Run: headless pygame with SDL's dummy video driver; simulated clock (each Clock.tick advances the game by its frame time, no real sleeping); random seed 0; keys injected as events and as key.get_pressed() state; no mouse input.
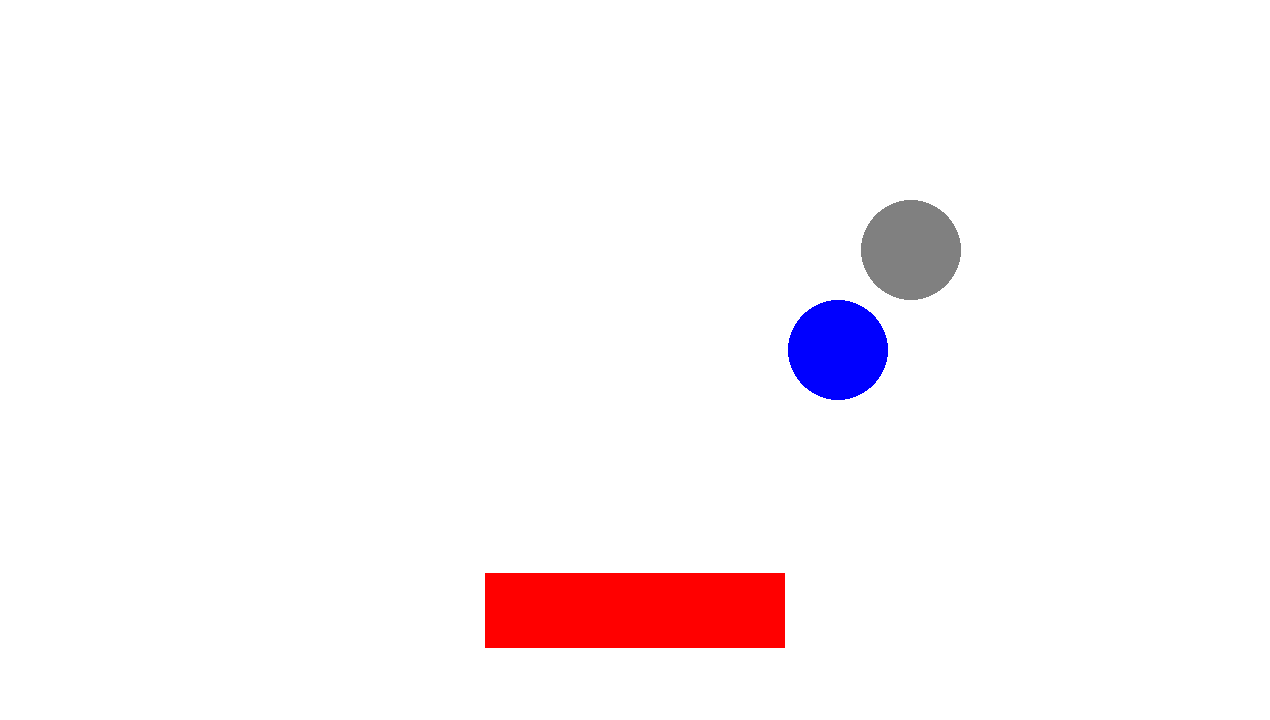
Frame 1 of 4 · flips 1–60 · no input
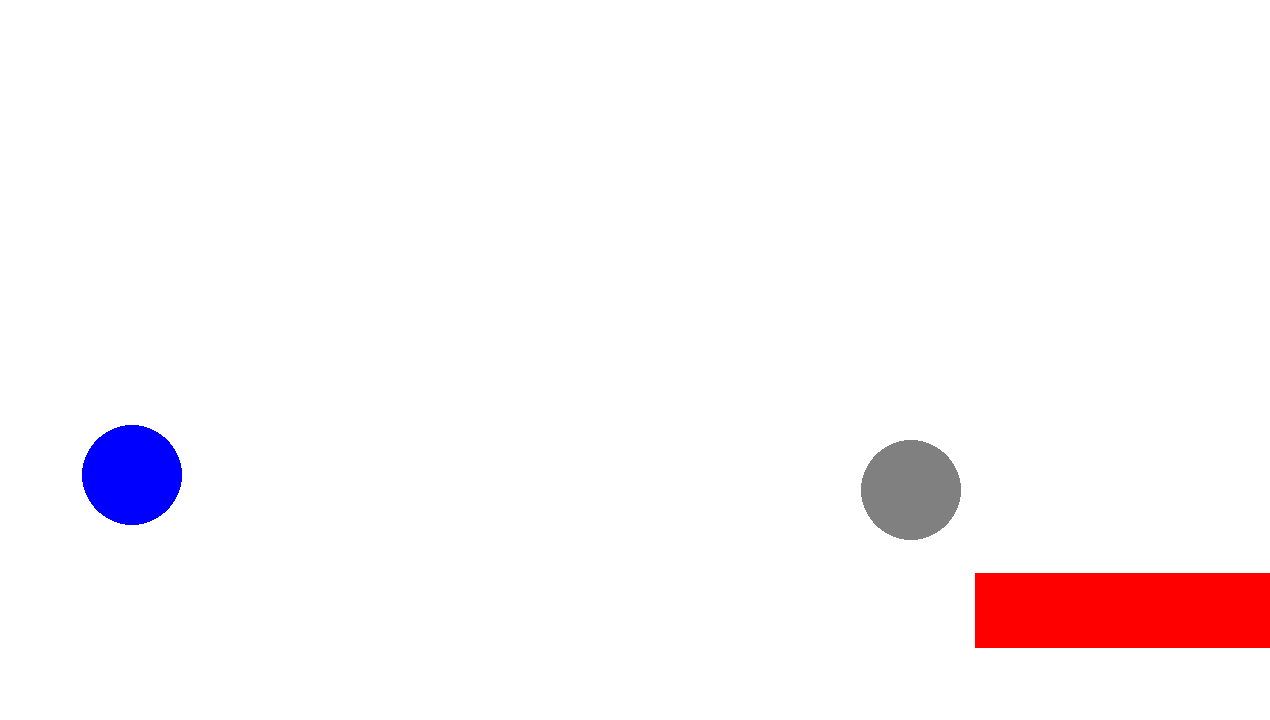
Frame 2 of 4 · flips 61–180 · tapped SPACE, RETURN · held RIGHT (→), D
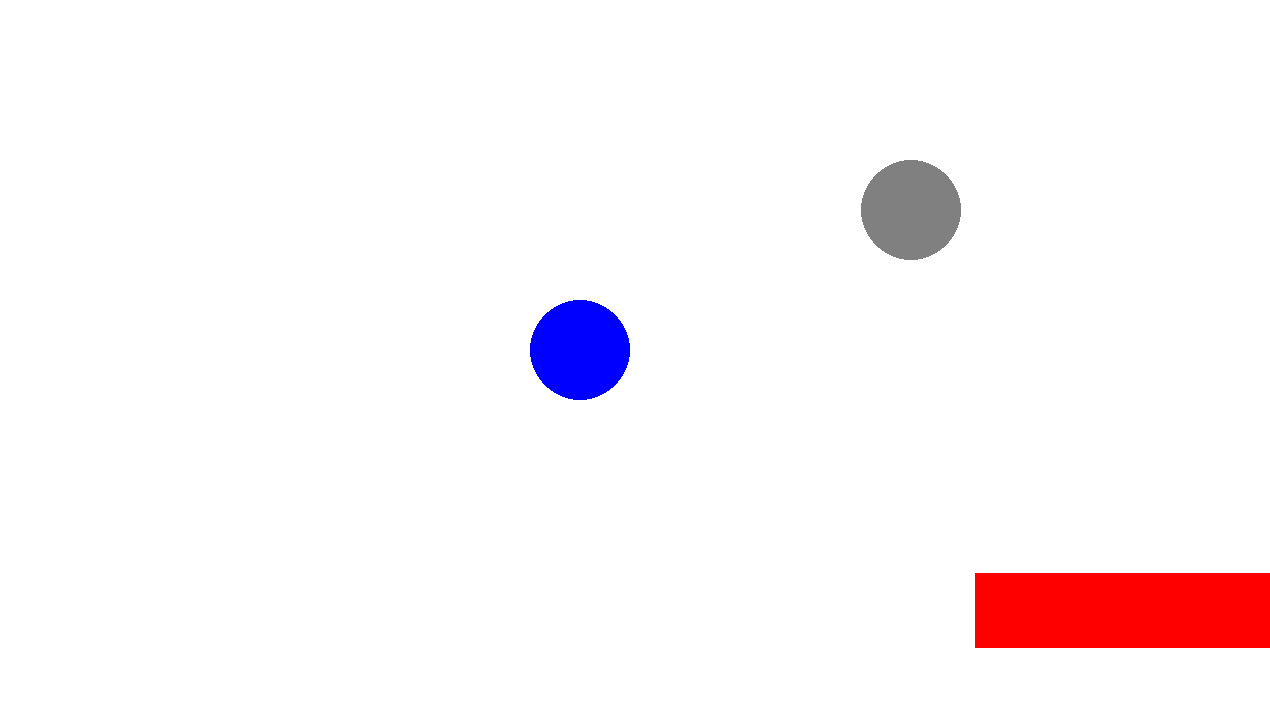
Frame 3 of 4 · flips 181–300 · held DOWN (↓), S
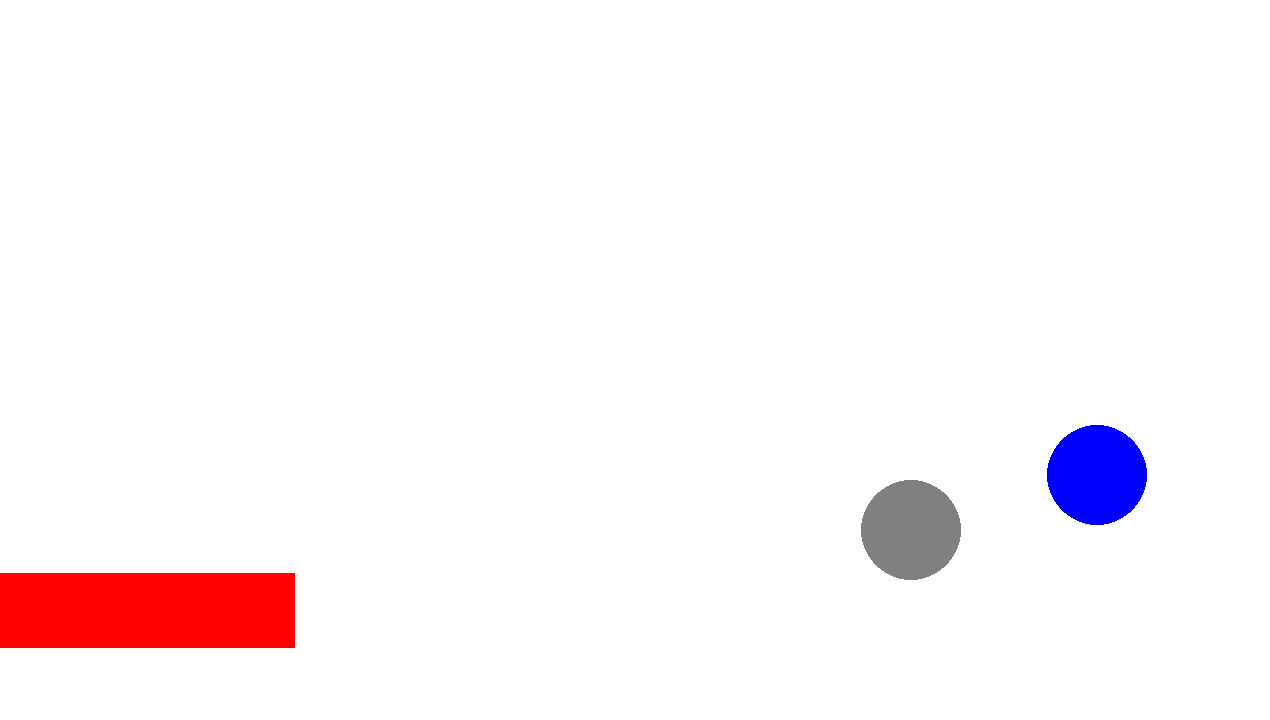
Frame 4 of 4 · flips 301–420 · held LEFT (←), A, UP (↑), W

The pygame program that drew these frames:

# Example file showing a basic pygame "game loop"
import pygame
import random
from pygame.draw import circle, line, rect
from pygame.math import Vector2

screen_width = 1270
screen_height = 720

position = Vector2(screen_width/2, screen_height/2 -100)

rect_width = 300
rect_height = 75

radius = 50

speed = 10
ball_vel = 5
ball2_vel_y = 5

# pygame setup
#เริ่มการทำงานPygame
pygame.init()

#RGB
WHITE = (255,255,255)
RED = (255,0,0)
BLUE = (0,0,255)
GRAY = (128,128,128)


#สร้างหน้าจอเกม
screen = pygame.display.set_mode((screen_width, screen_height))
clock = pygame.time.Clock()
running = True

paddle_rect = pygame.Rect(0, 0, rect_width, rect_height)
paddle_rect.centerx = screen_width // 2
paddle_rect.centery = screen_height // 2 + 250

ball_rect = pygame.Rect(0,0, radius*2, radius*2)
ball_rect.x = random.randint(0,screen_width)
ball_rect.y = 0

ball2_rect = pygame.Rect(0,0, radius*2, radius*2)
ball2_rect.x = random.randint(0,screen_width )
ball2_rect.y = -100

#screen
screen.fill(WHITE)
screen_rect = screen.get_rect()
print(screen_rect.width)




running=True
is_colliderect = False
while running:
    # poll for events
    # pygame.QUIT event means the user clicked X to close your window
    for event in pygame.event.get():
        if event.type == pygame.QUIT:
            running = False
    
    if paddle_rect.colliderect(ball_rect):
        print("Hit")
        ball_rect.x = random.randint(0,screen_width)
        ball_rect.y=0
    
    if paddle_rect.colliderect(ball2_rect):
        ball2_vel_y *= -1
        is_colliderect = True

    keys = pygame.key.get_pressed()
   
    if keys[pygame.K_LEFT] and paddle_rect.left>0:
        paddle_rect.x-=speed
    if keys[pygame.K_RIGHT] and paddle_rect.right<screen_width:
        paddle_rect.x+=speed

    if ball_rect.y < screen_height:
        ball_rect.y+=ball_vel
    else:
        ball_rect.x = random.randint(0,screen_width)
        ball_rect.y=0
    
    ball2_rect.y += ball2_vel_y
    
    if ball2_rect.bottom >= screen_height :
        ball2_vel_y *= -1
        is_colliderect = True
    if is_colliderect == True and  ball2_rect.top <=0 :
        ball2_vel_y *= -1


   
       
    
 

   
    #paddle_rect
    screen.fill(WHITE)
    paddle = rect(screen, RED, paddle_rect) 

    ball = circle(screen, BLUE,ball_rect.center, radius)
    ball2 = circle(screen, GRAY,ball2_rect.center, radius)
    

    # flip() the display to put your work on screen
    pygame.display.flip()

    clock.tick(60)  # limits FPS to 60

pygame.quit()
